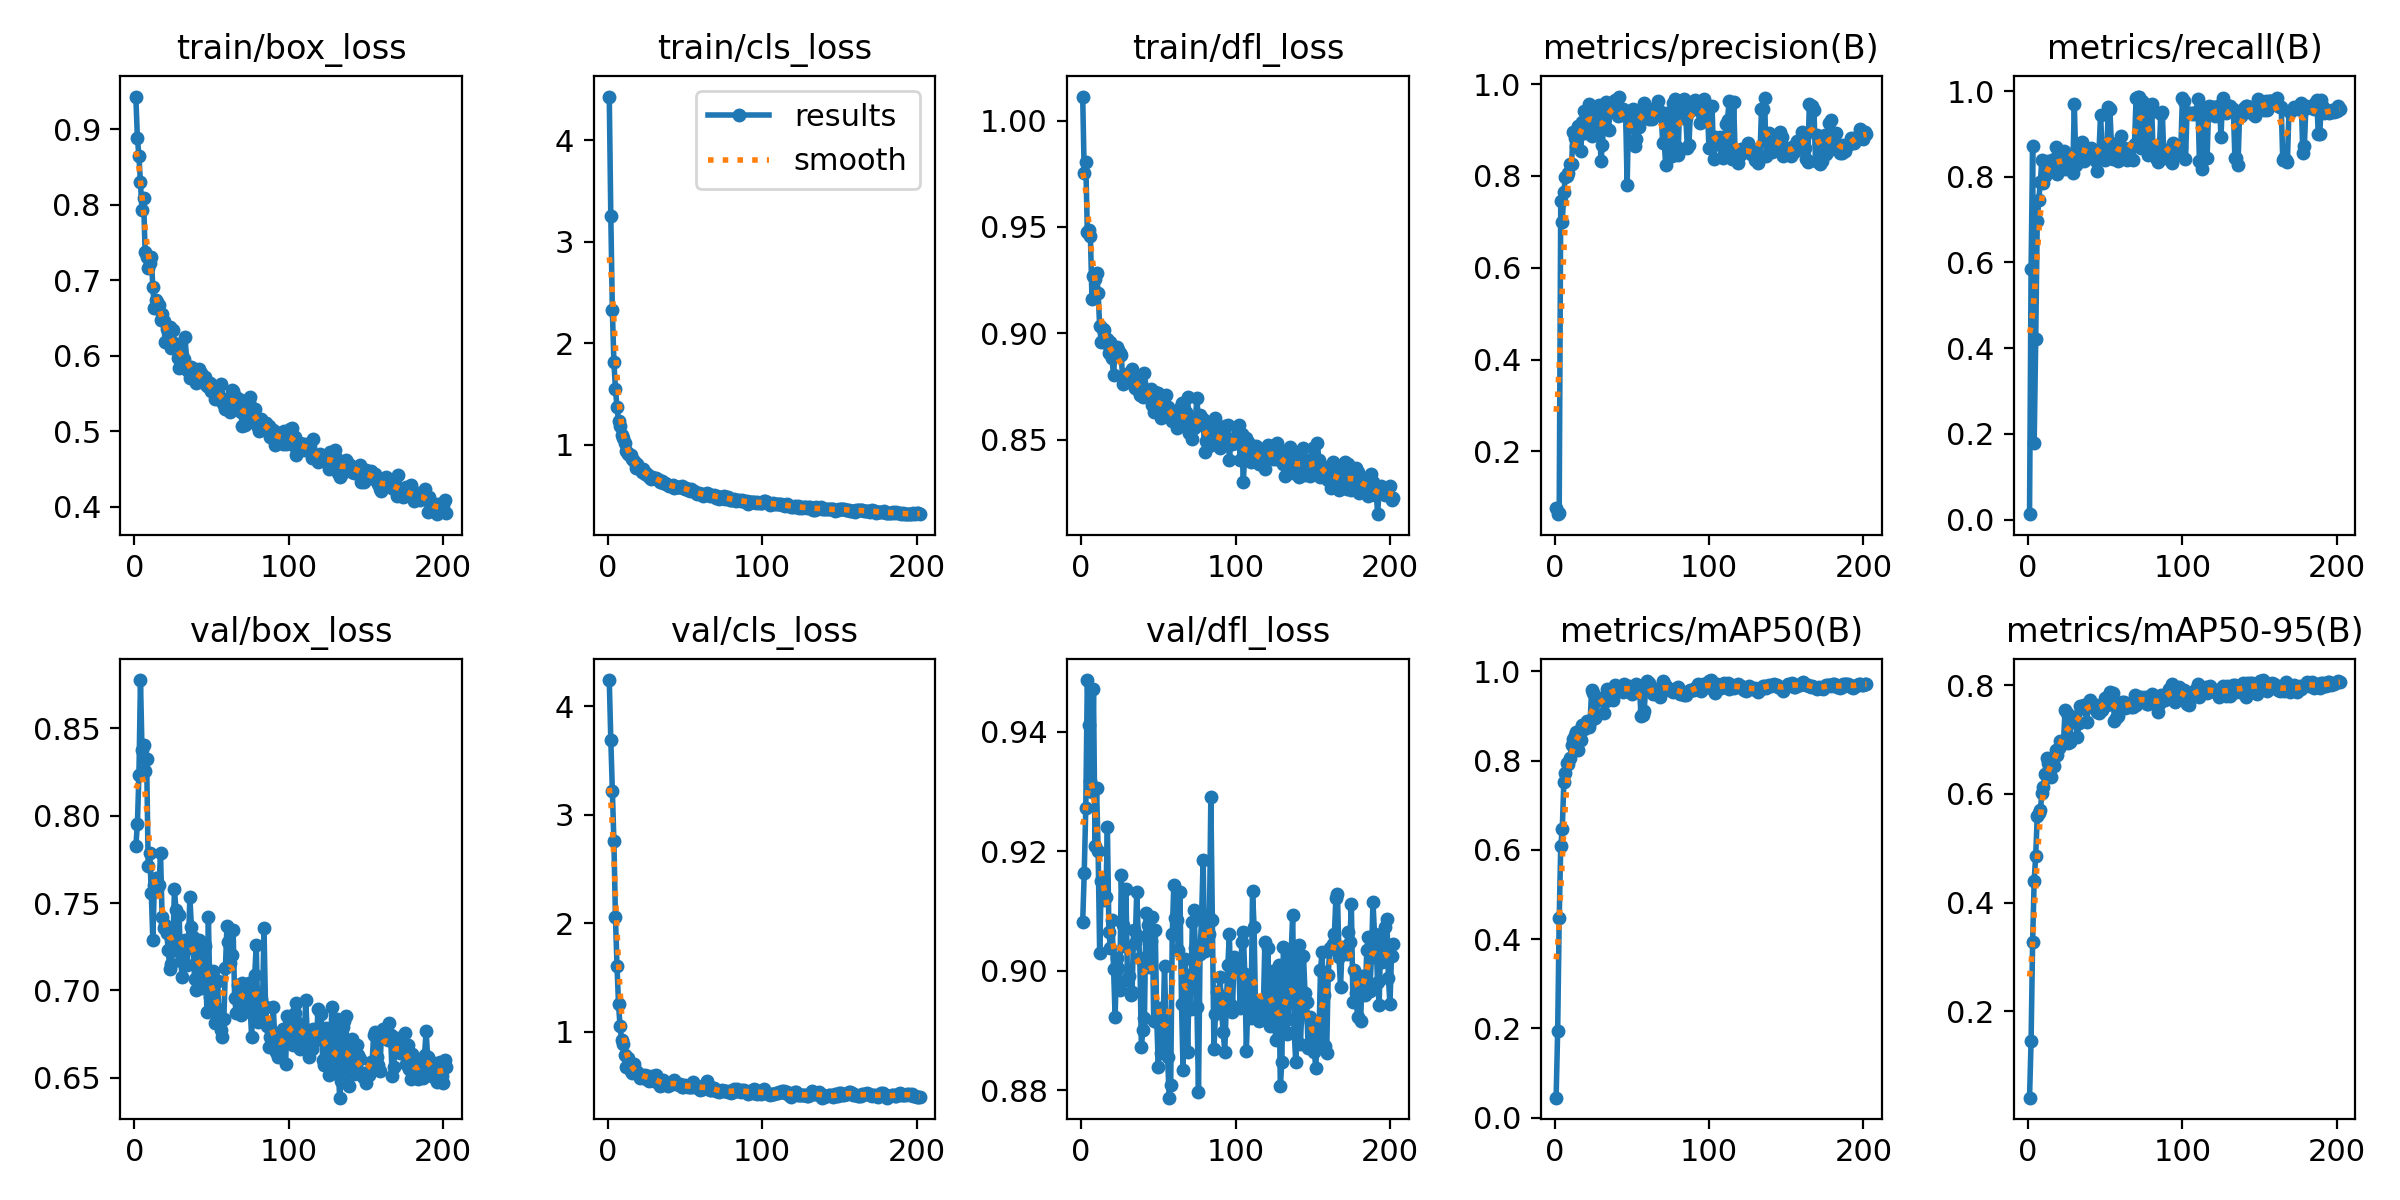

Values plotted in this chart, from the file beside it:
epoch, time, train/box_loss, train/cls_loss, train/dfl_loss, metrics/precision(B), metrics/recall(B), metrics/mAP50(B), metrics/mAP50-95(B), val/box_loss, val/cls_loss, val/dfl_loss, lr/pg0, lr/pg1, lr/pg2
1, 1.877, 0.9435, 4.43, 1.011, 0.07692, 0.01282, 0.04487, 0.04038, 0.7826, 4.242, 0.9082, 9.468e-05, 9.468e-05, 9.468e-05
2, 3.628, 0.8887, 3.254, 0.9752, 0.06342, 0.5858, 0.1932, 0.145, 0.7951, 3.691, 0.9164, 0.0001938, 0.0001938, 0.0001938
3, 5.416, 0.8648, 2.326, 0.9805, 0.06563, 0.8712, 0.4465, 0.328, 0.8234, 3.215, 0.9272, 0.0002921, 0.0002921, 0.0002921
4, 7.18, 0.8299, 1.817, 0.9478, 0.7455, 0.1782, 0.6082, 0.4403, 0.8776, 2.757, 0.9486, 0.0003896, 0.0003896, 0.0003896
5, 8.922, 0.7931, 1.55, 0.9485, 0.6999, 0.4213, 0.6473, 0.4864, 0.8377, 2.057, 0.9411, 0.0004863, 0.0004863, 0.0004863
6, 10.67, 0.8093, 1.371, 0.946, 0.7643, 0.696, 0.7524, 0.5596, 0.8404, 1.608, 0.9318, 0.0005152, 0.0005152, 0.0005152
7, 12.4, 0.738, 1.234, 0.916, 0.7973, 0.7469, 0.7727, 0.5646, 0.8255, 1.251, 0.93, 0.000513, 0.000513, 0.000513
8, 14.16, 0.7313, 1.182, 0.9267, 0.7987, 0.7883, 0.7957, 0.5702, 0.8321, 1.048, 0.9471, 0.0005108, 0.0005108, 0.0005108
9, 15.89, 0.7161, 1.095, 0.9257, 0.8058, 0.84, 0.7928, 0.6012, 0.7715, 0.9197, 0.9208, 0.0005086, 0.0005086, 0.0005086
10, 17.63, 0.7229, 1.063, 0.9283, 0.8254, 0.7856, 0.805, 0.6133, 0.7789, 0.8873, 0.9306, 0.0005065, 0.0005065, 0.0005065
11, 19.38, 0.7306, 1.018, 0.9191, 0.8252, 0.8028, 0.8348, 0.6373, 0.7557, 0.7867, 0.9201, 0.0005043, 0.0005043, 0.0005043
12, 21.13, 0.6913, 0.9413, 0.9032, 0.8965, 0.827, 0.8491, 0.6659, 0.7288, 0.6771, 0.903, 0.0005021, 0.0005021, 0.0005021
13, 22.85, 0.6636, 0.9105, 0.8958, 0.8822, 0.8366, 0.8584, 0.6563, 0.7604, 0.7576, 0.915, 0.0005, 0.0005, 0.0005
14, 24.59, 0.6741, 0.9099, 0.9021, 0.8656, 0.8364, 0.8642, 0.6484, 0.7642, 0.6927, 0.9153, 0.0004978, 0.0004978, 0.0004978
15, 26.32, 0.6717, 0.9, 0.9016, 0.9082, 0.8202, 0.8244, 0.6314, 0.7584, 0.6328, 0.9118, 0.0004956, 0.0004956, 0.0004956
16, 28.05, 0.6672, 0.8573, 0.8954, 0.8895, 0.8193, 0.866, 0.6622, 0.7603, 0.6216, 0.9123, 0.0004935, 0.0004935, 0.0004935
17, 29.78, 0.6471, 0.8372, 0.8973, 0.8544, 0.841, 0.8456, 0.6515, 0.7784, 0.6972, 0.924, 0.0004913, 0.0004913, 0.0004913
18, 31.62, 0.6553, 0.7758, 0.8908, 0.9172, 0.8691, 0.8789, 0.6805, 0.7421, 0.6401, 0.9065, 0.0004891, 0.0004891, 0.0004891
19, 33.37, 0.6462, 0.8075, 0.8959, 0.9417, 0.8055, 0.8699, 0.6718, 0.7357, 0.6309, 0.9038, 0.0004869, 0.0004869, 0.0004869
20, 35.1, 0.6177, 0.7696, 0.8882, 0.8931, 0.8164, 0.8752, 0.6856, 0.7373, 0.597, 0.9085, 0.0004848, 0.0004848, 0.0004848
21, 36.82, 0.6356, 0.7576, 0.8801, 0.9341, 0.848, 0.8894, 0.6973, 0.7326, 0.5689, 0.9004, 0.0004826, 0.0004826, 0.0004826
22, 38.56, 0.6224, 0.7361, 0.8928, 0.9559, 0.841, 0.8763, 0.6914, 0.7229, 0.5989, 0.8923, 0.0004804, 0.0004804, 0.0004804
23, 40.29, 0.638, 0.765, 0.8933, 0.9248, 0.861, 0.8871, 0.6969, 0.7122, 0.5772, 0.9022, 0.0004783, 0.0004783, 0.0004783
24, 42.02, 0.6108, 0.7164, 0.892, 0.8876, 0.8184, 0.9587, 0.7542, 0.7153, 0.6022, 0.9005, 0.0004761, 0.0004761, 0.0004761
25, 43.75, 0.6339, 0.7226, 0.8908, 0.9424, 0.8386, 0.9517, 0.7498, 0.7261, 0.5654, 0.8968, 0.0004739, 0.0004739, 0.0004739
26, 45.49, 0.6167, 0.7035, 0.8899, 0.9371, 0.8342, 0.896, 0.6945, 0.7578, 0.5935, 0.916, 0.0004718, 0.0004718, 0.0004718
27, 47.22, 0.613, 0.6811, 0.8761, 0.9345, 0.8447, 0.9003, 0.696, 0.746, 0.5475, 0.9077, 0.0004696, 0.0004696, 0.0004696
28, 48.96, 0.5974, 0.6676, 0.8766, 0.9008, 0.826, 0.9373, 0.733, 0.7223, 0.5777, 0.9042, 0.0004674, 0.0004674, 0.0004674
29, 50.7, 0.5841, 0.6857, 0.8772, 0.9538, 0.8098, 0.9372, 0.7415, 0.7433, 0.5908, 0.9137, 0.0004652, 0.0004652, 0.0004652
30, 52.44, 0.6077, 0.6714, 0.881, 0.8325, 0.97, 0.9414, 0.7428, 0.717, 0.5407, 0.8985, 0.0004631, 0.0004631, 0.0004631
31, 54.18, 0.6013, 0.6764, 0.8811, 0.8676, 0.828, 0.9363, 0.7319, 0.7079, 0.6034, 0.8991, 0.0004609, 0.0004609, 0.0004609
32, 55.92, 0.5959, 0.6669, 0.881, 0.9353, 0.8679, 0.9062, 0.7049, 0.7285, 0.5372, 0.8961, 0.0004587, 0.0004587, 0.0004587
33, 57.65, 0.6245, 0.656, 0.8834, 0.9618, 0.8702, 0.9341, 0.731, 0.7289, 0.5423, 0.8965, 0.0004566, 0.0004566, 0.0004566
34, 59.4, 0.581, 0.6338, 0.88, 0.9436, 0.8574, 0.9615, 0.7617, 0.7143, 0.498, 0.9068, 0.0004544, 0.0004544, 0.0004544
35, 61.25, 0.5841, 0.6457, 0.874, 0.899, 0.8803, 0.9591, 0.7595, 0.7245, 0.5112, 0.9046, 0.0004522, 0.0004522, 0.0004522
36, 62.98, 0.5704, 0.6245, 0.8761, 0.9535, 0.8377, 0.959, 0.7638, 0.7534, 0.5547, 0.9132, 0.0004501, 0.0004501, 0.0004501
37, 64.72, 0.5849, 0.6266, 0.8732, 0.9541, 0.8669, 0.9564, 0.7566, 0.736, 0.5221, 0.9058, 0.0004479, 0.0004479, 0.0004479
38, 66.46, 0.5827, 0.6145, 0.8708, 0.95, 0.8652, 0.9365, 0.7328, 0.7304, 0.5127, 0.9022, 0.0004457, 0.0004457, 0.0004457
39, 68.19, 0.5821, 0.6082, 0.8765, 0.9644, 0.8612, 0.9685, 0.7672, 0.7064, 0.4984, 0.8872, 0.0004436, 0.0004436, 0.0004436
40, 69.91, 0.5642, 0.5941, 0.87, 0.9541, 0.8454, 0.9637, 0.7738, 0.7002, 0.5185, 0.8902, 0.0004414, 0.0004414, 0.0004414
41, 71.65, 0.575, 0.5983, 0.8815, 0.9309, 0.866, 0.9596, 0.7682, 0.7166, 0.5293, 0.892, 0.0004392, 0.0004392, 0.0004392
42, 73.37, 0.5818, 0.6001, 0.8711, 0.9728, 0.8594, 0.9584, 0.7607, 0.7287, 0.5152, 0.9097, 0.000437, 0.000437, 0.000437
43, 75.11, 0.5766, 0.5788, 0.8714, 0.9324, 0.8463, 0.9626, 0.7637, 0.7093, 0.5571, 0.9077, 0.0004349, 0.0004349, 0.0004349
44, 76.84, 0.5684, 0.5824, 0.8722, 0.9464, 0.8373, 0.9543, 0.7646, 0.7011, 0.5243, 0.9006, 0.0004327, 0.0004327, 0.0004327
45, 78.57, 0.5639, 0.5791, 0.8739, 0.9415, 0.8143, 0.9712, 0.751, 0.7268, 0.5122, 0.905, 0.0004305, 0.0004305, 0.0004305
46, 80.29, 0.5724, 0.5821, 0.866, 0.9381, 0.8617, 0.956, 0.7485, 0.7254, 0.511, 0.909, 0.0004284, 0.0004284, 0.0004284
47, 82.02, 0.5603, 0.5885, 0.8631, 0.7808, 0.944, 0.9612, 0.7581, 0.6878, 0.5124, 0.8915, 0.0004262, 0.0004262, 0.0004262
48, 83.75, 0.5601, 0.5891, 0.8721, 0.9408, 0.8634, 0.9668, 0.754, 0.7417, 0.489, 0.9068, 0.000424, 0.000424, 0.000424
49, 85.48, 0.5638, 0.5706, 0.8673, 0.9069, 0.8712, 0.965, 0.7638, 0.6963, 0.4842, 0.8915, 0.0004219, 0.0004219, 0.0004219
50, 87.31, 0.5528, 0.5607, 0.8717, 0.9388, 0.8401, 0.9494, 0.7775, 0.6934, 0.5113, 0.884, 0.0004197, 0.0004197, 0.0004197
51, 89.06, 0.5599, 0.5709, 0.863, 0.9462, 0.8497, 0.96, 0.764, 0.7113, 0.5019, 0.8938, 0.0004175, 0.0004175, 0.0004175
52, 90.79, 0.5424, 0.5589, 0.8603, 0.8651, 0.9617, 0.965, 0.7804, 0.6815, 0.4867, 0.8862, 0.0004153, 0.0004153, 0.0004153
53, 92.52, 0.5567, 0.5443, 0.8704, 0.8806, 0.9589, 0.9709, 0.7887, 0.6898, 0.4918, 0.8901, 0.0004132, 0.0004132, 0.0004132
54, 94.28, 0.55, 0.5619, 0.8662, 0.9382, 0.8779, 0.9674, 0.7763, 0.7054, 0.4916, 0.9009, 0.000411, 0.000411, 0.000411
55, 96, 0.5459, 0.5412, 0.8709, 0.907, 0.8426, 0.9618, 0.7853, 0.6833, 0.531, 0.8904, 0.0004088, 0.0004088, 0.0004088
56, 97.73, 0.5624, 0.5495, 0.8653, 0.9327, 0.8488, 0.8999, 0.734, 0.6775, 0.4902, 0.8856, 0.0004067, 0.0004067, 0.0004067
57, 99.46, 0.5393, 0.5244, 0.8621, 0.9426, 0.8726, 0.9028, 0.7405, 0.6733, 0.4971, 0.8788, 0.0004045, 0.0004045, 0.0004045
58, 101.2, 0.5351, 0.5135, 0.8629, 0.9592, 0.8363, 0.911, 0.7435, 0.6835, 0.4947, 0.8809, 0.0004023, 0.0004023, 0.0004023
59, 102.9, 0.5293, 0.528, 0.8588, 0.9496, 0.8514, 0.9613, 0.764, 0.7128, 0.487, 0.9061, 0.0004002, 0.0004002, 0.0004002
60, 104.6, 0.5432, 0.5158, 0.8596, 0.9433, 0.8941, 0.9775, 0.7673, 0.7369, 0.462, 0.9143, 0.000398, 0.000398, 0.000398
... 142 more rows
